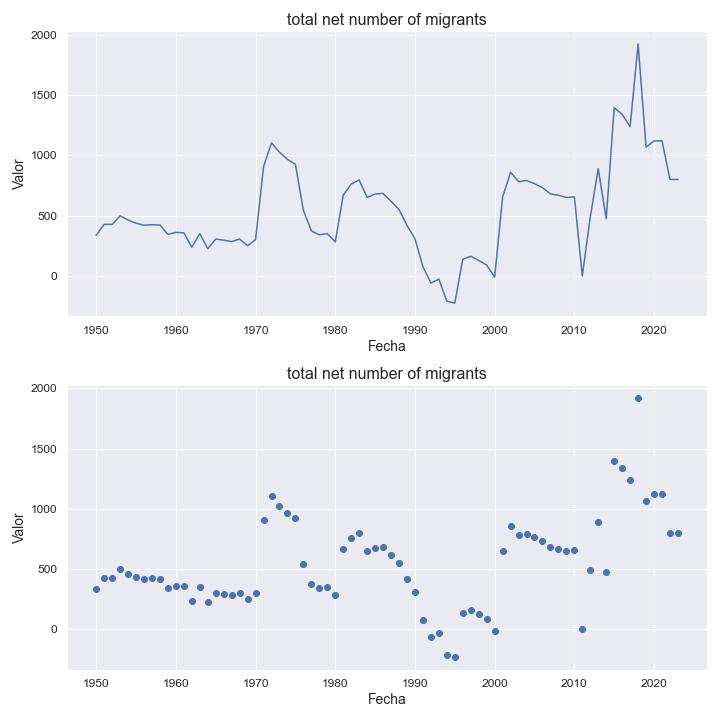

The data file committed next to this chart (first rows):
indicatorshortname, locationid, location, iso2, timeid, time, value
total net number of migrants, 832, jersey, je, 1, 1950, 336.0
total net number of migrants, 832, jersey, je, 2, 1951, 427.0
total net number of migrants, 832, jersey, je, 3, 1952, 427.0
total net number of migrants, 832, jersey, je, 4, 1953, 498.0
total net number of migrants, 832, jersey, je, 5, 1954, 463.0
total net number of migrants, 832, jersey, je, 6, 1955, 437.0
total net number of migrants, 832, jersey, je, 7, 1956, 420.0
total net number of migrants, 832, jersey, je, 8, 1957, 424.0
total net number of migrants, 832, jersey, je, 9, 1958, 422.0
total net number of migrants, 832, jersey, je, 10, 1959, 344.0
total net number of migrants, 832, jersey, je, 11, 1960, 360.0
total net number of migrants, 832, jersey, je, 12, 1961, 357.0
total net number of migrants, 832, jersey, je, 13, 1962, 237.0
total net number of migrants, 832, jersey, je, 14, 1963, 350.0
total net number of migrants, 832, jersey, je, 15, 1964, 225.0
total net number of migrants, 832, jersey, je, 16, 1965, 305.0
total net number of migrants, 832, jersey, je, 17, 1966, 296.0
total net number of migrants, 832, jersey, je, 18, 1967, 284.0
total net number of migrants, 832, jersey, je, 19, 1968, 305.0
total net number of migrants, 832, jersey, je, 20, 1969, 249.0
total net number of migrants, 832, jersey, je, 21, 1970, 301.0
total net number of migrants, 832, jersey, je, 22, 1971, 904.0
total net number of migrants, 832, jersey, je, 23, 1972, 1104
total net number of migrants, 832, jersey, je, 24, 1973, 1026
total net number of migrants, 832, jersey, je, 25, 1974, 967.0
total net number of migrants, 832, jersey, je, 26, 1975, 925.0
total net number of migrants, 832, jersey, je, 27, 1976, 544.0
total net number of migrants, 832, jersey, je, 28, 1977, 373.0
total net number of migrants, 832, jersey, je, 29, 1978, 340.0
total net number of migrants, 832, jersey, je, 30, 1979, 351.0
total net number of migrants, 832, jersey, je, 31, 1980, 282.0
total net number of migrants, 832, jersey, je, 32, 1981, 670.0
total net number of migrants, 832, jersey, je, 33, 1982, 762.0
total net number of migrants, 832, jersey, je, 34, 1983, 796.0
total net number of migrants, 832, jersey, je, 35, 1984, 650.0
total net number of migrants, 832, jersey, je, 36, 1985, 679.0
total net number of migrants, 832, jersey, je, 37, 1986, 684.0
total net number of migrants, 832, jersey, je, 38, 1987, 619.0
total net number of migrants, 832, jersey, je, 39, 1988, 550.0
total net number of migrants, 832, jersey, je, 40, 1989, 418.0
total net number of migrants, 832, jersey, je, 41, 1990, 308.0
total net number of migrants, 832, jersey, je, 42, 1991, 76.0
total net number of migrants, 832, jersey, je, 43, 1992, -60.0
total net number of migrants, 832, jersey, je, 44, 1993, -27.0
total net number of migrants, 832, jersey, je, 45, 1994, -211.0
total net number of migrants, 832, jersey, je, 46, 1995, -226.0
total net number of migrants, 832, jersey, je, 47, 1996, 138.0
total net number of migrants, 832, jersey, je, 48, 1997, 162.0
total net number of migrants, 832, jersey, je, 49, 1998, 127.0
total net number of migrants, 832, jersey, je, 50, 1999, 90.0
total net number of migrants, 832, jersey, je, 51, 2000, -11.0
total net number of migrants, 832, jersey, je, 52, 2001, 653.0
total net number of migrants, 832, jersey, je, 53, 2002, 860.0
total net number of migrants, 832, jersey, je, 54, 2003, 781.0
total net number of migrants, 832, jersey, je, 55, 2004, 791.0
total net number of migrants, 832, jersey, je, 56, 2005, 765.0
total net number of migrants, 832, jersey, je, 57, 2006, 732.0
total net number of migrants, 832, jersey, je, 58, 2007, 680.0
total net number of migrants, 832, jersey, je, 59, 2008, 669.0
total net number of migrants, 832, jersey, je, 60, 2009, 650.0
... 14 more rows
